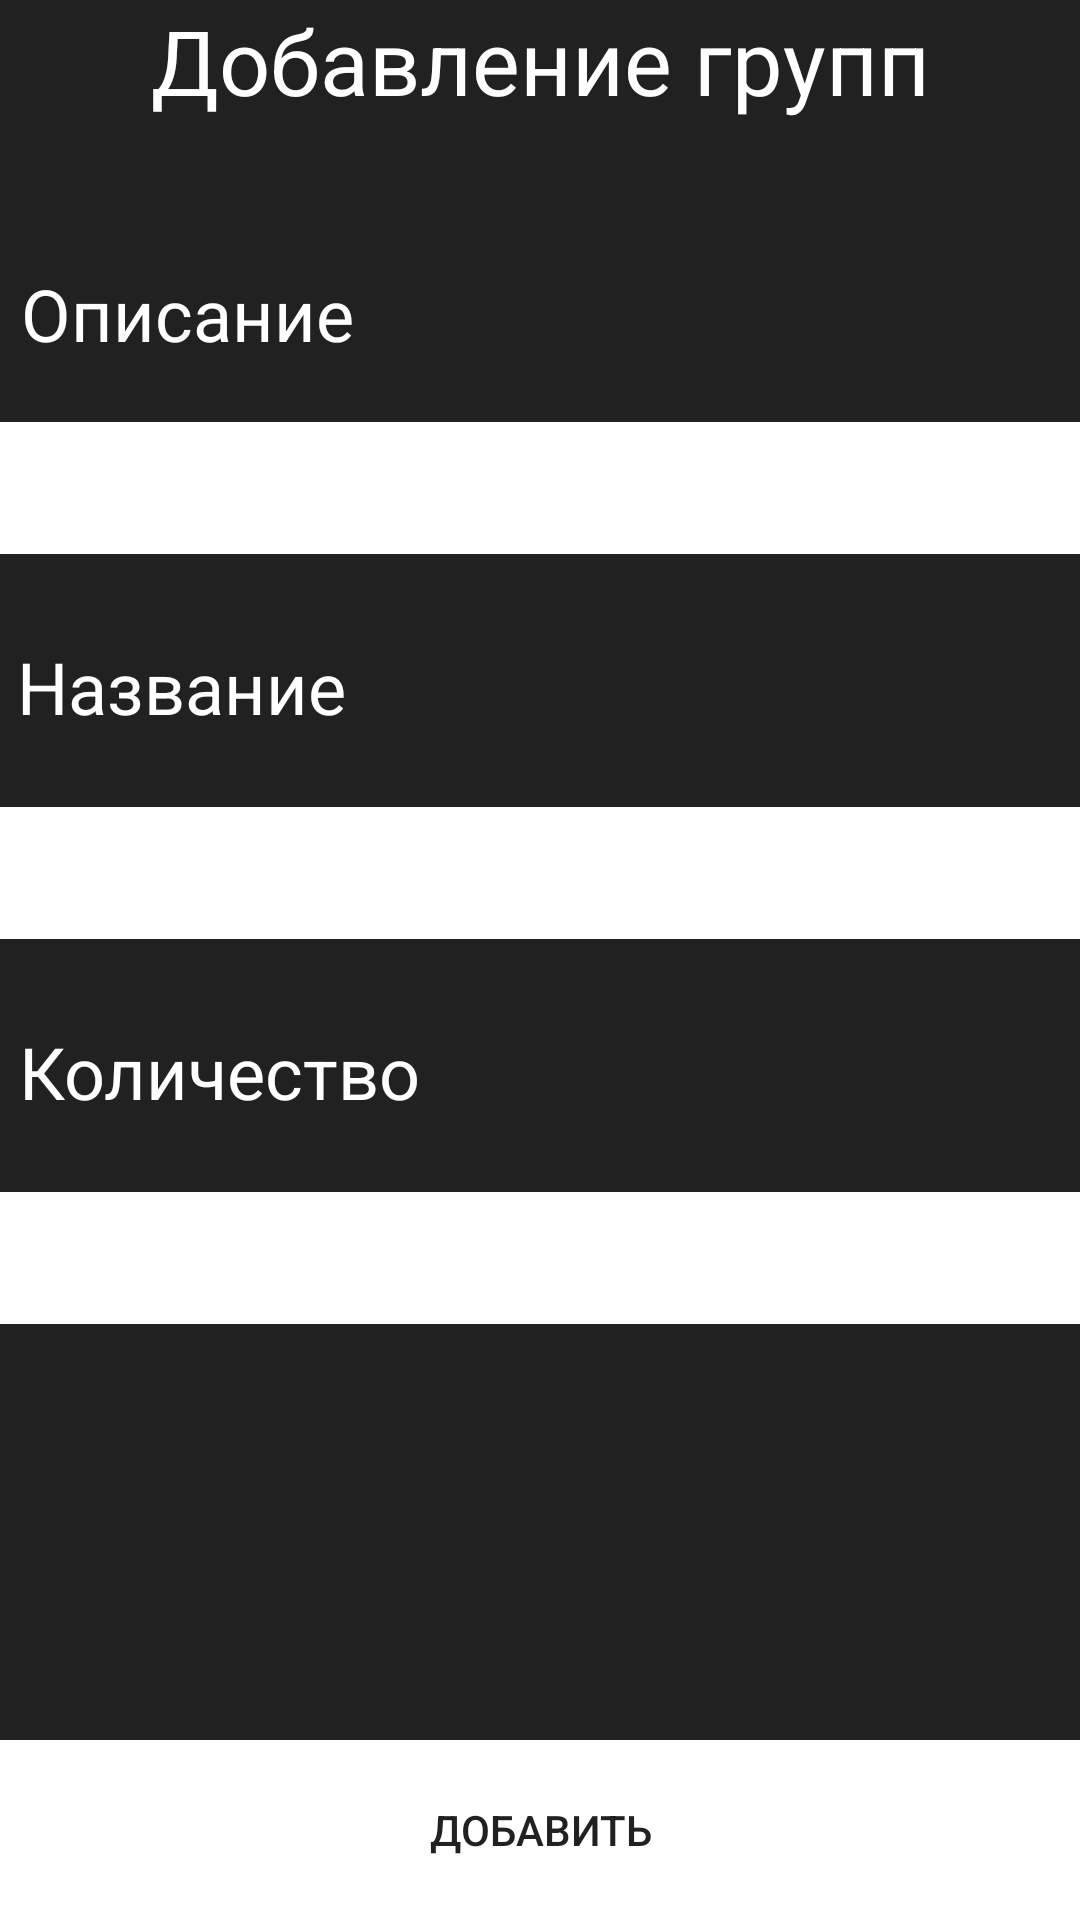

Android layout source for this screen:
<!-- AndroidManifest.xml: application theme AppTheme -->
<!-- res/layout/activity_adding_cure.xml -->
<?xml version="1.0" encoding="utf-8"?>
<androidx.constraintlayout.widget.ConstraintLayout xmlns:android="http://schemas.android.com/apk/res/android"
    xmlns:app="http://schemas.android.com/apk/res-auto"
    xmlns:tools="http://schemas.android.com/tools"
    android:layout_width="match_parent"
    android:layout_height="match_parent"
    tools:context=".AddingCure"
    android:background="@color/colorPrimaryDark"
    >

    <TextView
        android:textSize="30dp"
        android:textColor="@color/colorPrimary"
        android:id="@+id/addingLabel"
        android:layout_width="wrap_content"
        android:layout_height="wrap_content"
        android:text="Добавление групп"
        app:layout_constraintEnd_toEndOf="parent"
        app:layout_constraintStart_toStartOf="parent"
        app:layout_constraintTop_toTopOf="parent" />

    <TextView
        android:textColor="@color/colorPrimary"
        android:textSize="24dp"
        android:id="@+id/description"
        android:layout_width="wrap_content"
        android:layout_height="wrap_content"
        android:layout_marginTop="48dp"
        android:text="Описание"
        app:layout_constraintEnd_toEndOf="parent"
        app:layout_constraintHorizontal_bias="0.028"
        app:layout_constraintStart_toStartOf="parent"
        app:layout_constraintTop_toBottomOf="@+id/addingLabel" />

    <EditText
        android:textColor="@color/colorPrimaryDark"
        android:background="@color/colorPrimary"
        android:id="@+id/editDescription"
        android:layout_width="402dp"
        android:layout_height="44dp"
        android:layout_marginTop="20dp"
        android:ems="10"
        android:gravity="start|top"
        android:inputType="textMultiLine"
        app:layout_constraintEnd_toEndOf="parent"
        app:layout_constraintHorizontal_bias="0.04"
        app:layout_constraintStart_toStartOf="parent"
        app:layout_constraintTop_toBottomOf="@+id/description" />

    <TextView
        android:textSize="24dp"
        android:textColor="@color/colorPrimary"
        android:id="@+id/name"
        android:layout_width="wrap_content"
        android:layout_height="wrap_content"
        android:layout_marginTop="28dp"
        android:text="Название"
        app:layout_constraintEnd_toEndOf="parent"
        app:layout_constraintHorizontal_bias="0.022"
        app:layout_constraintStart_toStartOf="parent"
        app:layout_constraintTop_toBottomOf="@+id/editDescription" />

    <EditText
        android:id="@+id/editName"
        android:layout_width="402dp"
        android:layout_height="44dp"
        android:layout_marginTop="24dp"
        android:background="@color/colorPrimary"
        android:ems="10"
        android:inputType="textPersonName"
        android:textColor="@color/colorPrimaryDark"
        app:layout_constraintEnd_toEndOf="parent"
        app:layout_constraintHorizontal_bias="0.03"
        app:layout_constraintStart_toStartOf="parent"
        app:layout_constraintTop_toBottomOf="@+id/name" />

    <TextView
        android:textSize="24dp"
        android:textColor="@color/colorPrimary"
        android:id="@+id/quantity"
        android:layout_width="wrap_content"
        android:layout_height="wrap_content"
        android:layout_marginTop="28dp"
        android:text="Количество"
        app:layout_constraintEnd_toEndOf="parent"
        app:layout_constraintHorizontal_bias="0.028"
        app:layout_constraintStart_toStartOf="parent"
        app:layout_constraintTop_toBottomOf="@+id/editName" />

    <EditText
        android:background="@color/colorPrimary"
        android:textColor="@color/colorPrimaryDark"
        android:id="@+id/editQuantity"
        android:layout_width="402dp"
        android:layout_height="44dp"
        android:layout_marginTop="24dp"
        android:ems="10"
        android:inputType="numberSigned"
        app:layout_constraintEnd_toEndOf="parent"
        app:layout_constraintHorizontal_bias="0.05"
        app:layout_constraintStart_toStartOf="parent"
        app:layout_constraintTop_toBottomOf="@+id/quantity" />

    <Button
        android:textColor="@color/colorPrimaryDark"
        android:background="@color/colorPrimary"
        android:id="@+id/addCure"
        android:layout_width="402dp"
        android:layout_height="60dp"
        android:text="Добавить"
        app:layout_constraintBottom_toBottomOf="parent"
        app:layout_constraintEnd_toEndOf="parent"
        app:layout_constraintStart_toStartOf="parent"
        app:layout_constraintTop_toBottomOf="@+id/editQuantity"
        app:layout_constraintVertical_bias="1.0" />

</androidx.constraintlayout.widget.ConstraintLayout>
<!-- resources referenced by this layout -->
<resources>
  <color name="colorPrimary">#FFFFFF</color>
  <color name="colorPrimaryDark">#212121</color>
  <style name="AppTheme" parent="Theme.AppCompat.DayNight.NoActionBar">
          
          <item name="colorPrimary">@color/colorPrimary</item>
          <item name="colorPrimaryDark">@color/colorPrimaryDark</item>
          <item name="colorAccent">@color/colorAccent</item>
  
      </style>
  <color name="colorAccent">#D81B60</color>
</resources>
